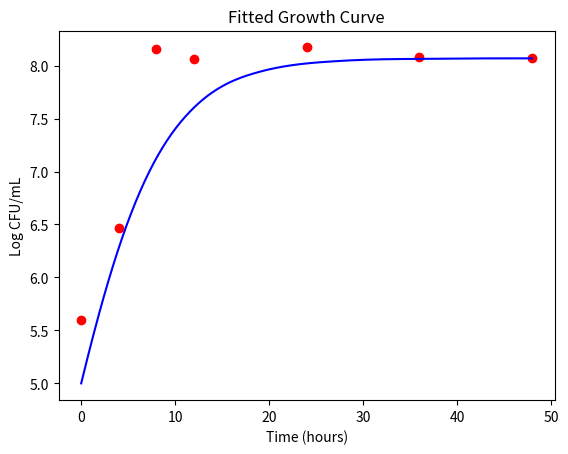

Generate this figure with matplotlib:
import numpy as np
from scipy import optimize, integrate
import matplotlib.pyplot as plt

# Time points - in hours
time = np.array([0, 4, 8, 12, 24, 36, 48])

# Various MRSA strains - in log CFU / mL
std_pop1 = np.array([5.5, 6.3457, 7.3958, 7.9092, 8.0178, 8.6377, 8.6441])
std_pop2 = np.array([5.7, 6.1735, 7.63, 7.8476, 8.1524, 8.0218, 8])
std_pop3 = np.array([5.6, 6.4647, 8.1593, 8.0582, 8.1721, 8.0842, 8.0693])
std_pop4 = np.array([5.5, 6.4948, 8.0673, 8.1315, 7.971, 9.03, 9.03])
std_pop5 = np.array([5.5, 6.7308, 7.4098, 7.8291, 8.5351, 8.4945, 8.5189])

# Population data list
pops = [std_pop1, std_pop2, std_pop3, std_pop4, std_pop5]

def popK(pop):
    return pop[-1]

def dBdt(t, B, r, K):
    return r * B * (1 - B / K)

# Residual function for least squares fitting
def residuals(params, t, pop):
    r = params[0]  
    K = 9  
    B0 = 5  

    # Integrate ODE 
    sol = integrate.solve_ivp(dBdt, [t[0], t[-1]], [B0], t_eval=t, args=(r, K))
    B_pred = sol.y[0]  # Predicted values

    return (B_pred - pop)

def fit_growth_rate(pop):
    initial_guess = [0.1]  # Initial guess for r
    result = optimize.least_squares(residuals, initial_guess, args=(time, pop))
    return result.x[0]  # Return the estimated growth rate

def analyze(pop):
    r_estimated = fit_growth_rate(pop)
    print('Estimated growth rate (r):', r_estimated, 'log CFU/mL/hr')
    
    # Solve ODE for plotting the fitted curve
    K = popK(pop)
    B0 = 5
    t_fit = np.linspace(0, 48, 300)
    sol = integrate.solve_ivp(dBdt, [0, 48], [B0], t_eval=t_fit, args=(r_estimated, K))
    
    # Plot data and fitted curve
    plt.scatter(time, pop, color='red')
    plt.plot(t_fit, sol.y[0], color='blue')
    plt.title('Fitted Growth Curve')
    plt.xlabel('Time (hours)')
    plt.ylabel('Log CFU/mL')
    plt.show()

analyze(std_pop3)
